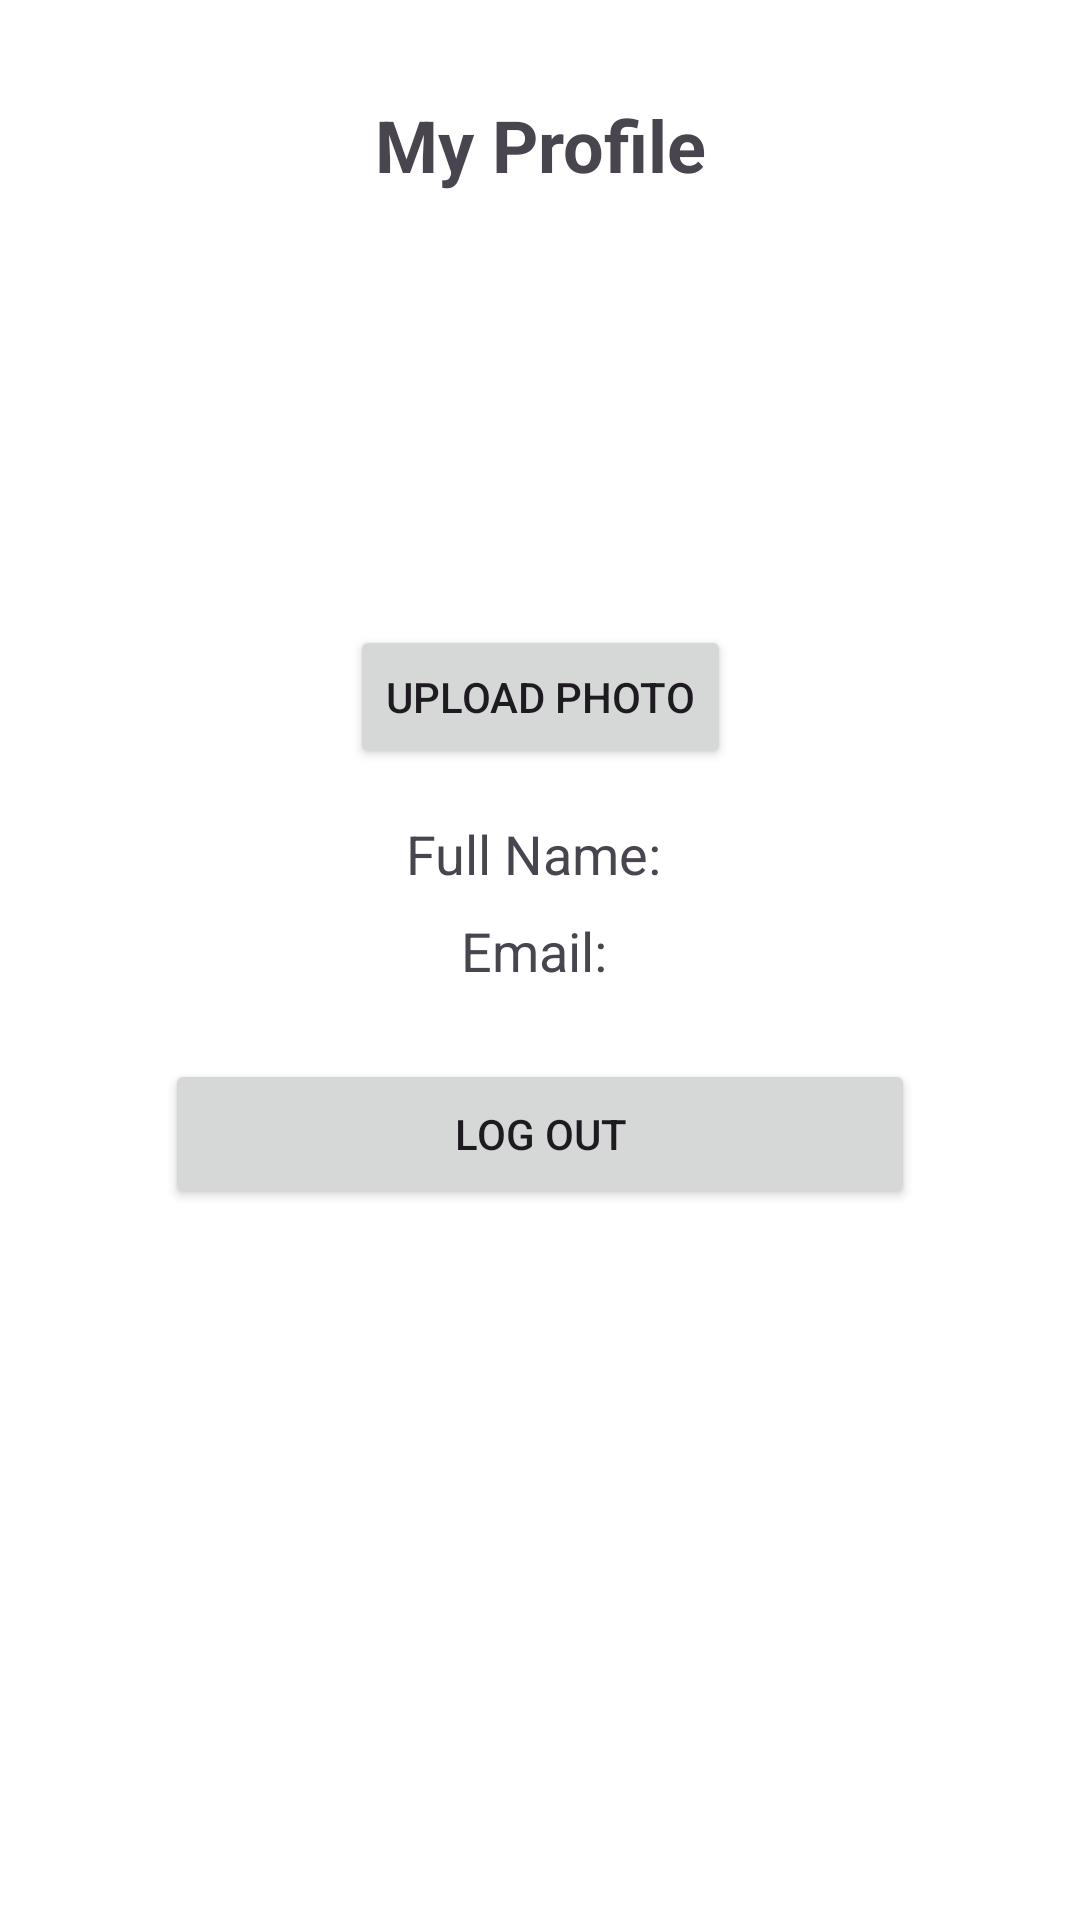

This screen was rendered from an Android layout file. Write that file and the resources it references.
<!-- AndroidManifest.xml: application theme Theme.PolinelaPeduli -->
<!-- res/layout/activity_profile.xml -->
<?xml version="1.0" encoding="utf-8"?>
<androidx.constraintlayout.widget.ConstraintLayout xmlns:android="http://schemas.android.com/apk/res/android"
    xmlns:app="http://schemas.android.com/apk/res-auto"
    xmlns:tools="http://schemas.android.com/tools"
    android:layout_width="match_parent"
    android:layout_height="match_parent"
    android:background="@color/white"
    tools:context=".activity.ProfileActivity">

    
    <TextView
        android:id="@+id/textViewTitle"
        android:layout_width="0dp"
        android:layout_height="wrap_content"
        android:text="My Profile"
        android:textSize="24sp"
        android:textStyle="bold"
        android:layout_marginTop="32dp"
        android:layout_marginStart="16dp"
        android:layout_marginEnd="16dp"
        android:gravity="center"
        app:layout_constraintTop_toTopOf="parent"
        app:layout_constraintStart_toStartOf="parent"
        app:layout_constraintEnd_toEndOf="parent"/>

    
    <ImageView
        android:id="@+id/imageViewProfile"
        android:layout_width="120dp"
        android:layout_height="120dp"
        android:layout_marginTop="16dp"
        android:contentDescription="Profile Picture"
        android:src="@drawable/pic21"
        android:layout_gravity="center"
        android:scaleType="centerCrop"
        app:layout_constraintTop_toBottomOf="@id/textViewTitle"
        app:layout_constraintStart_toStartOf="parent"
        app:layout_constraintEnd_toEndOf="parent"/>

    
    <Button
        android:id="@+id/buttonUpload"
        android:layout_width="wrap_content"
        android:layout_height="wrap_content"
        android:text="Upload Photo"
        android:layout_marginTop="8dp"
        app:layout_constraintTop_toBottomOf="@id/imageViewProfile"
        app:layout_constraintStart_toStartOf="parent"
        app:layout_constraintEnd_toEndOf="parent"/>

    
    <TextView
        android:id="@+id/textViewName"
        android:layout_width="0dp"
        android:layout_height="wrap_content"
        android:text="Full Name: "
        android:textSize="18sp"
        android:layout_marginTop="16dp"
        android:layout_marginStart="16dp"
        android:layout_marginEnd="16dp"
        android:gravity="center"
        app:layout_constraintTop_toBottomOf="@id/buttonUpload"
        app:layout_constraintStart_toStartOf="parent"
        app:layout_constraintEnd_toEndOf="parent"/>

    
    <TextView
        android:id="@+id/textViewEmail"
        android:layout_width="0dp"
        android:layout_height="wrap_content"
        android:text="Email: "
        android:textSize="18sp"
        android:layout_marginTop="8dp"
        android:layout_marginStart="16dp"
        android:layout_marginEnd="16dp"
        android:gravity="center"
        app:layout_constraintTop_toBottomOf="@id/textViewName"
        app:layout_constraintStart_toStartOf="parent"
        app:layout_constraintEnd_toEndOf="parent"/>

    
    <LinearLayout
        android:layout_width="0dp"
        android:layout_height="wrap_content"
        android:orientation="horizontal"
        android:layout_marginTop="24dp"
        app:layout_constraintTop_toBottomOf="@id/textViewEmail"
        app:layout_constraintStart_toStartOf="parent"
        app:layout_constraintEnd_toEndOf="parent"
        android:gravity="center">

        <Button
            android:id="@+id/buttonLogout"
            android:layout_width="250dp"
            android:layout_height="50dp"
            android:text="Log Out" />

    </LinearLayout>

</androidx.constraintlayout.widget.ConstraintLayout>
<!-- resources referenced by this layout -->
<resources>
  <color name="white">#FFFFFFFF</color>
  <style name="Theme.PolinelaPeduli" parent="Base.Theme.PolinelaPeduli" />
  <style name="Base.Theme.PolinelaPeduli" parent="Theme.Material3.DayNight.NoActionBar">
          
          
      </style>
</resources>
